Labelled photos from "dataset", an image-classification folder in FarisAlamoudi/AI-for-Safe-Driving. The possible labels are: highlighter, keyboard, mouse, pen, phone.

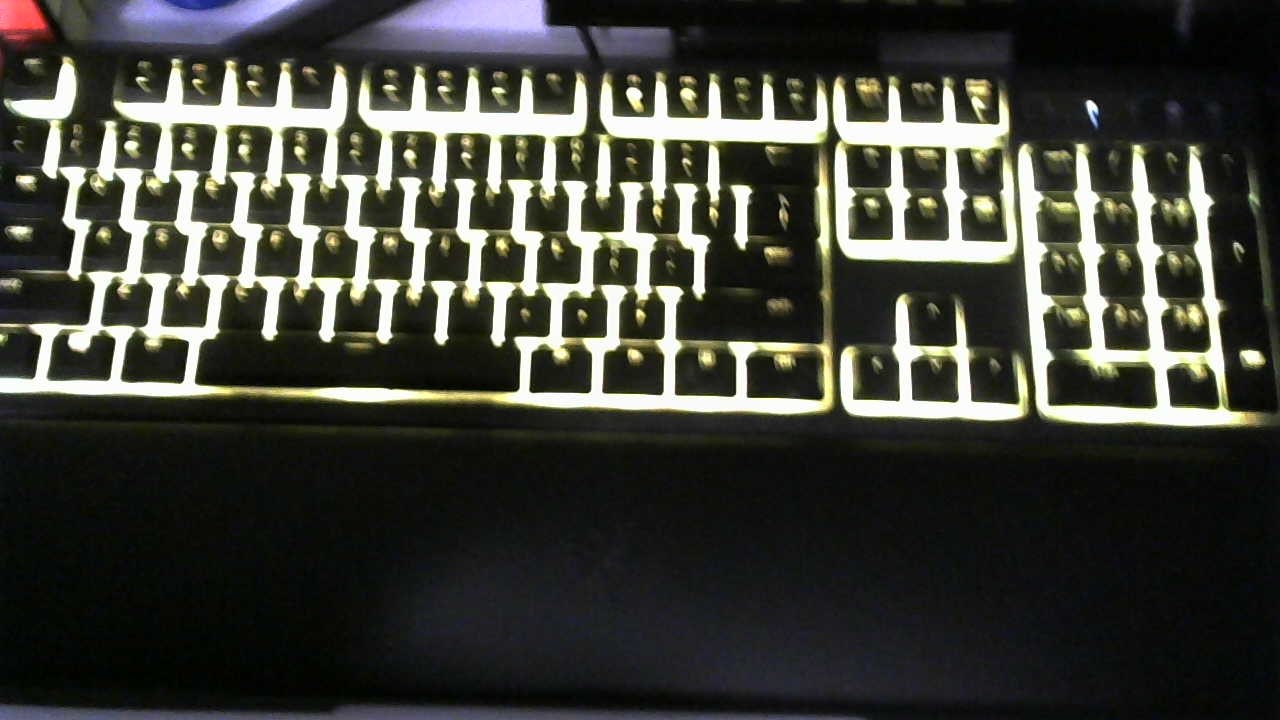
Label: keyboard

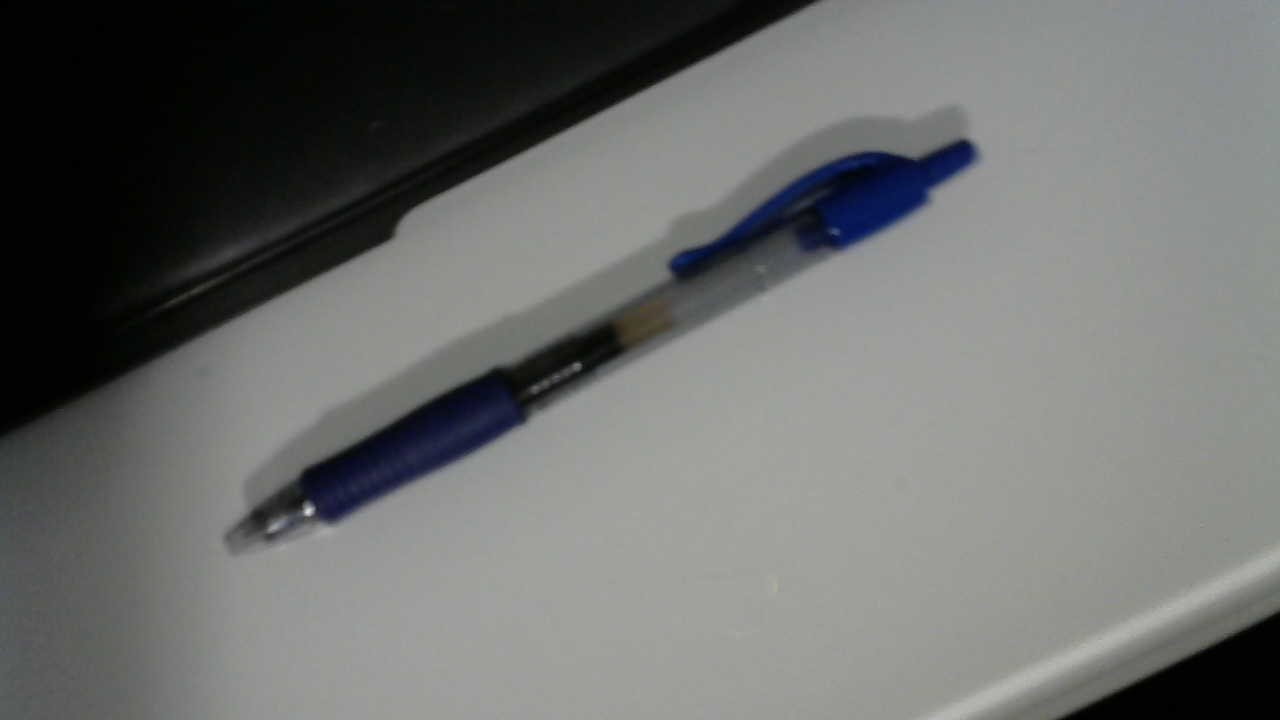
Label: pen

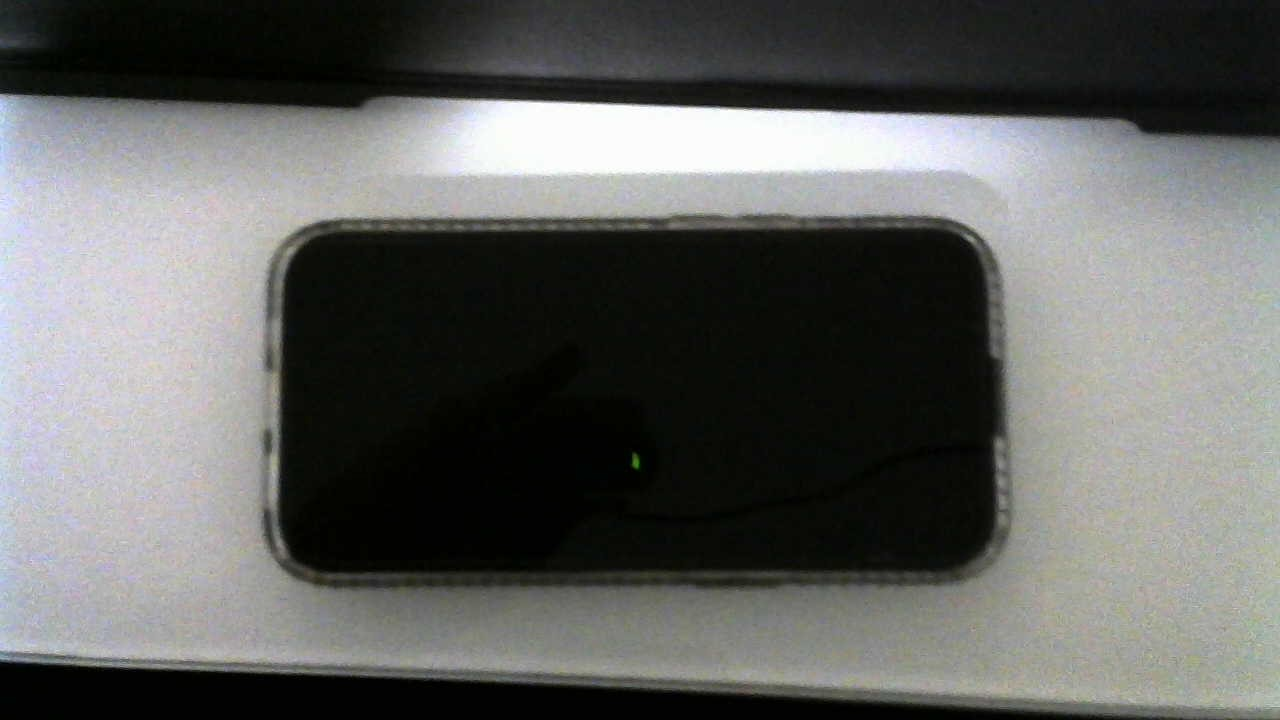
Label: phone

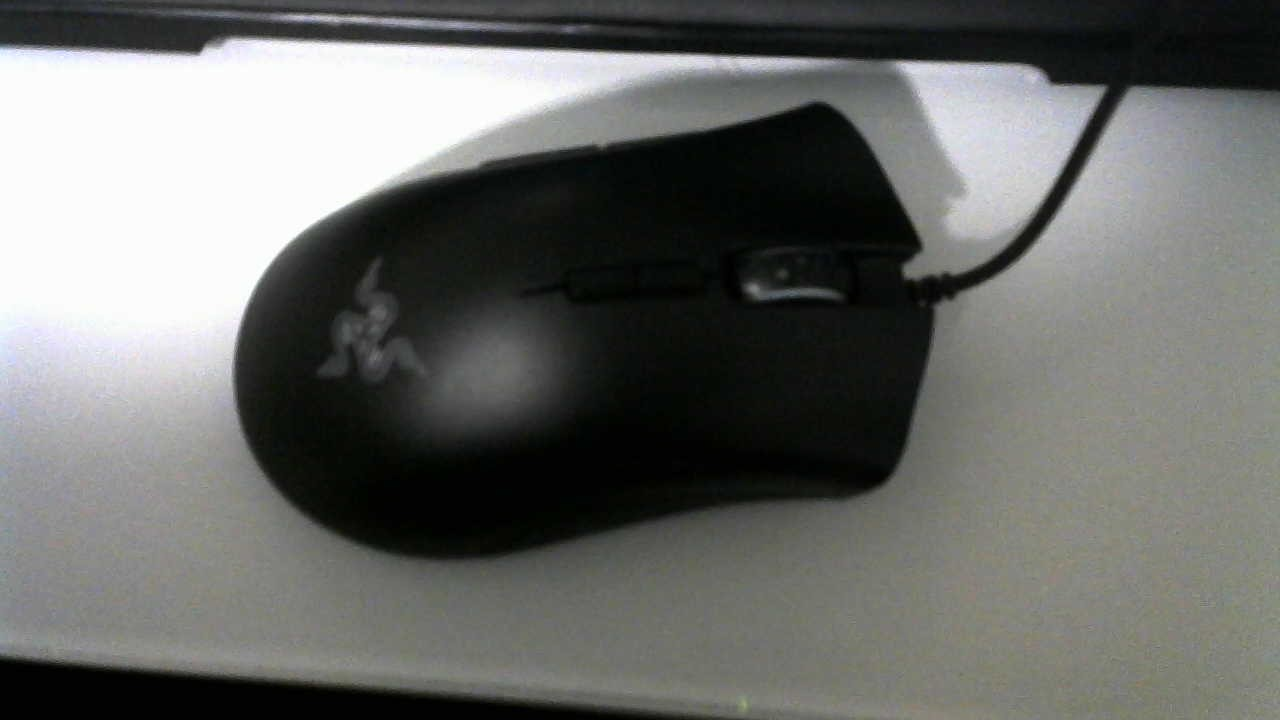
Label: mouse

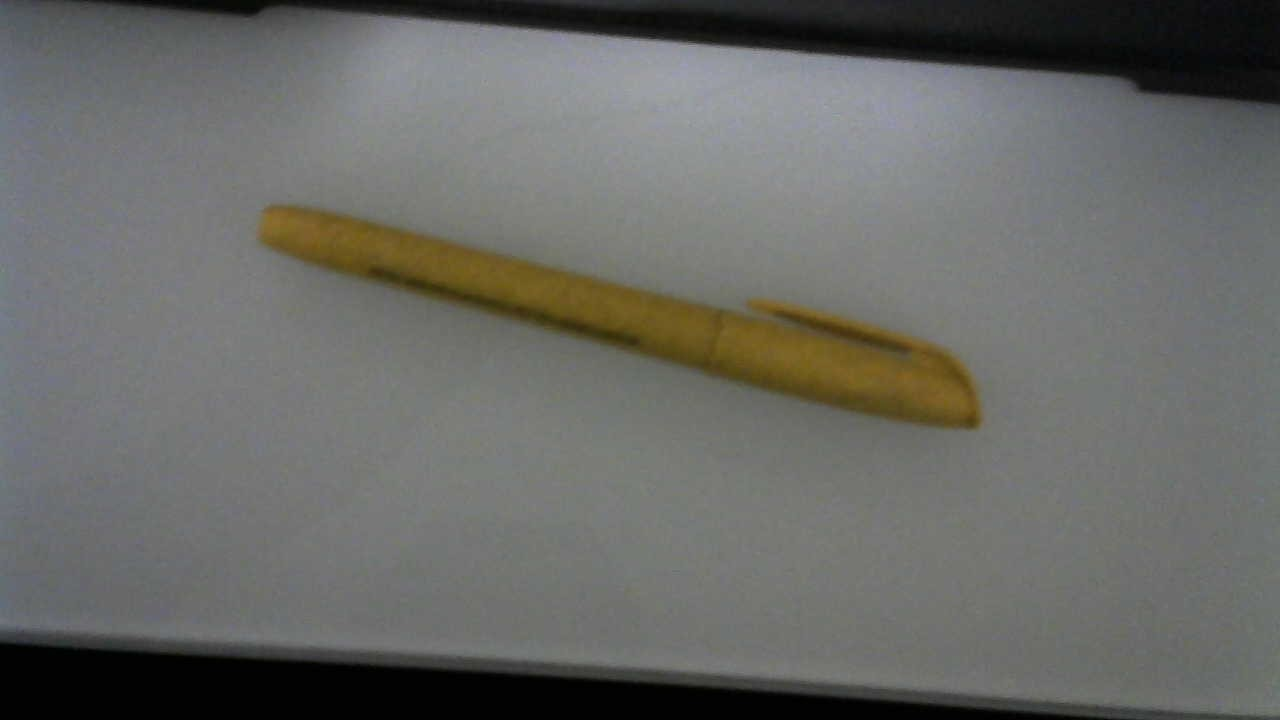
Label: highlighter

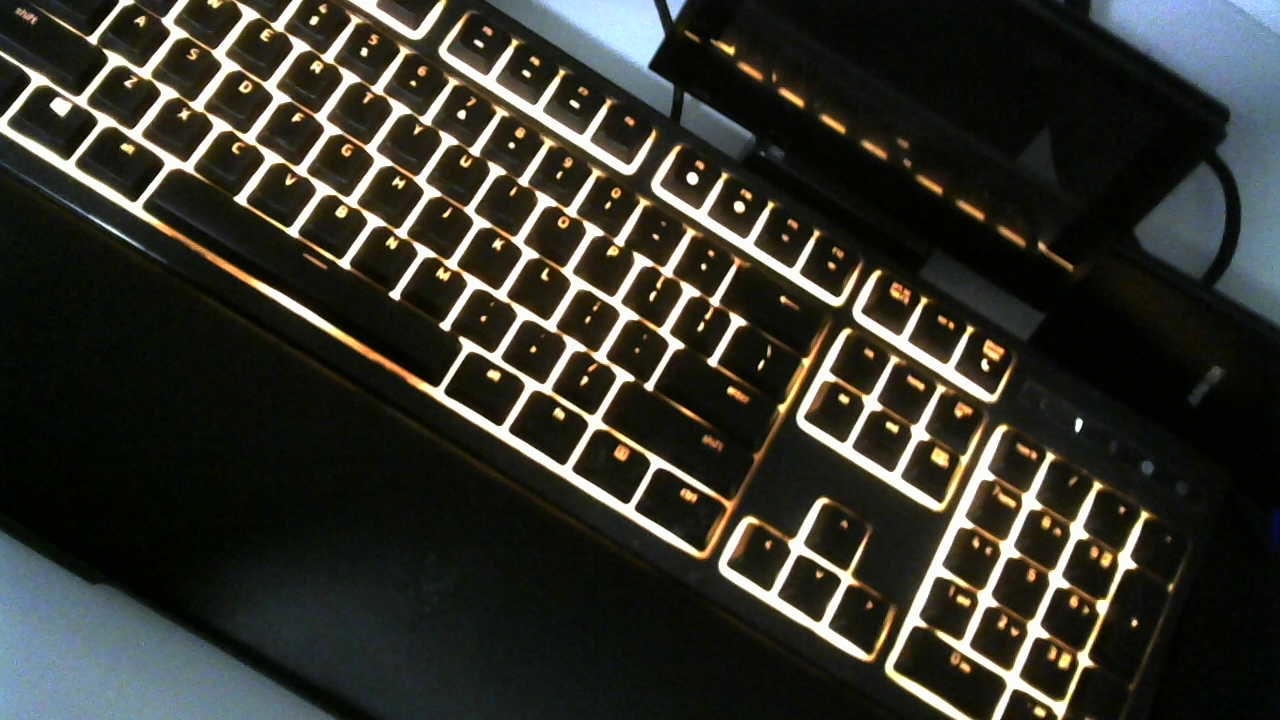
Label: keyboard
